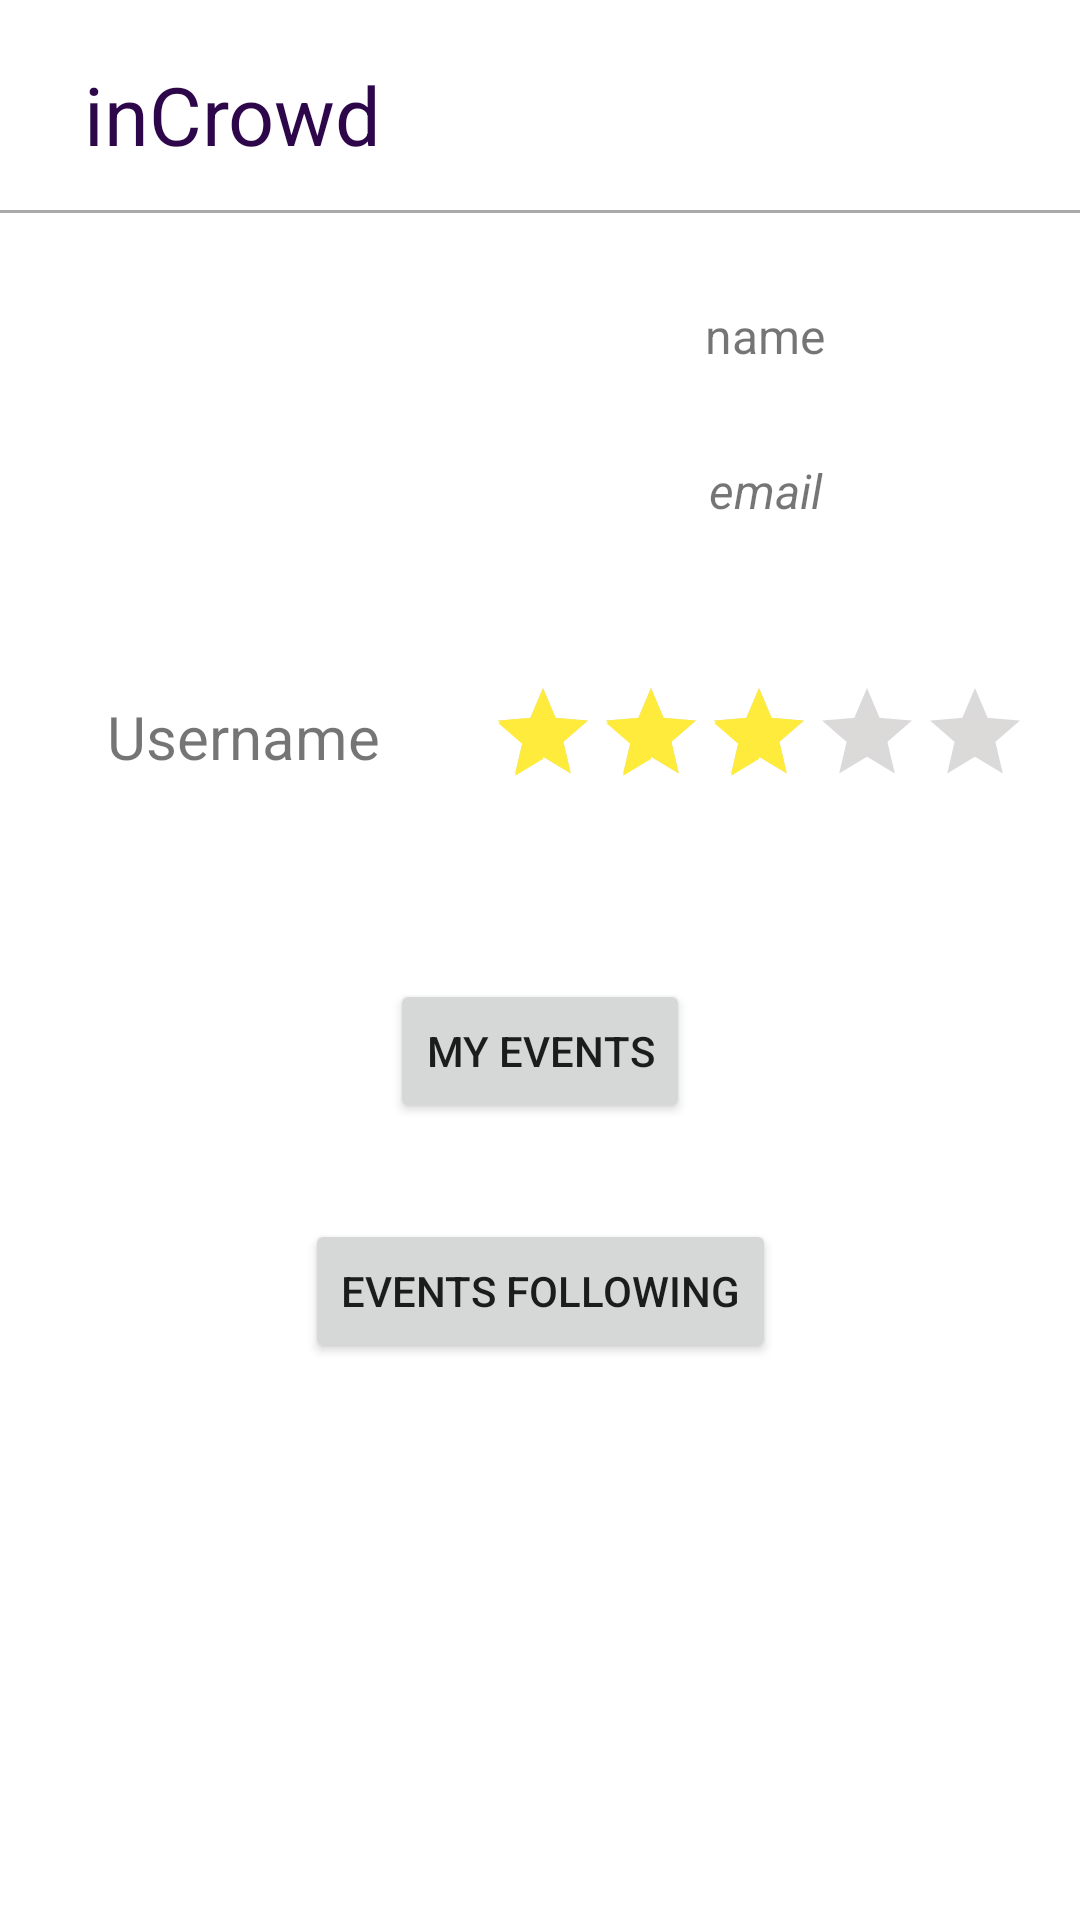

Layout XML and referenced resources for this Android screen:
<!-- AndroidManifest.xml: application theme Theme.InCrowdApp -->
<!-- res/layout/fragment_profile.xml -->
<?xml version="1.0" encoding="utf-8"?>
<androidx.constraintlayout.widget.ConstraintLayout xmlns:android="http://schemas.android.com/apk/res/android"
    xmlns:app="http://schemas.android.com/apk/res-auto"
    xmlns:tools="http://schemas.android.com/tools"
    android:layout_width="match_parent"
    android:layout_height="match_parent"
    tools:context=".ui.view.profile.ProfileFragment"
    android:background="@color/white">

    <TextView
        android:id="@+id/textView2"
        android:layout_width="match_parent"
        android:layout_height="wrap_content"
        android:layout_marginStart="16dp"
        android:layout_marginTop="20dp"
        android:layout_marginEnd="200dp"
        android:paddingStart="12dp"
        android:paddingEnd="12dp"
        android:text="inCrowd"
        android:textColor="@color/blue_app"
        android:textAlignment="textStart"
        android:textSize="27sp"
        app:layout_constraintEnd_toStartOf="@+id/buttonModifyAccount"
        app:layout_constraintStart_toStartOf="parent"
        app:layout_constraintTop_toTopOf="parent" />

    <ImageView
        android:id="@+id/buttonModifyAccount"
        android:layout_width="38dp"
        android:layout_height="38dp"
        android:layout_marginTop="20dp"
        android:layout_marginEnd="28dp"
        android:src="@drawable/ic_baseline_manage_accounts_24"
        app:layout_constraintEnd_toEndOf="parent"
        app:layout_constraintTop_toTopOf="parent"
        app:tint="@color/blue_app" />

    <View
        android:id="@+id/view"
        android:layout_width="match_parent"
        android:layout_height="1dp"
        android:layout_marginTop="14dp"
        android:background="@android:color/darker_gray"
        app:layout_constraintTop_toBottomOf="@+id/textView2" />

    <ImageView
        android:id="@+id/imageView2"
        android:layout_width="134dp"
        android:layout_height="129dp"
        android:layout_marginStart="16dp"
        android:layout_marginTop="16dp"
        android:src="@drawable/ic_baseline_account_box_24"
        app:layout_constraintStart_toStartOf="parent"
        app:layout_constraintTop_toBottomOf="@+id/view"
        app:tint="@color/blue_app" />

    <TextView
        android:id="@+id/textView4"
        android:layout_width="130dp"
        android:layout_height="26dp"
        android:layout_marginStart="16dp"
        android:layout_marginTop="16dp"
        android:text="Username"
        android:textSize="20dp"
        android:textAlignment="center"
        app:layout_constraintStart_toStartOf="parent"
        app:layout_constraintTop_toBottomOf="@+id/imageView2" />

    <TextView
        android:id="@+id/textView5"
        android:layout_width="246dp"
        android:layout_height="wrap_content"
        android:layout_marginTop="30dp"
        android:text="name"
        android:textSize="16dp"
        android:textAlignment="center"
        app:layout_constraintEnd_toEndOf="parent"
        app:layout_constraintStart_toEndOf="@+id/imageView2"
        app:layout_constraintTop_toBottomOf="@+id/view" />

    <TextView
        android:id="@+id/textView6"
        android:layout_width="246dp"
        android:layout_height="wrap_content"
        android:layout_marginTop="30dp"
        android:text="email"
        android:textSize="16dp"
        android:textStyle="italic"
        android:textAlignment="center"
        app:layout_constraintEnd_toEndOf="parent"
        app:layout_constraintStart_toEndOf="@+id/imageView2"
        app:layout_constraintTop_toBottomOf="@+id/textView5" />

    <RatingBar
        android:id="@+id/profile_rate"
        android:layout_width="wrap_content"
        android:layout_height="wrap_content"
        android:layout_marginTop="52dp"
        android:isIndicator="true"
        android:rating="3"
        android:theme="@style/RatingBar"
        app:layout_constraintEnd_toEndOf="parent"
        app:layout_constraintStart_toEndOf="@+id/textView4"
        app:layout_constraintTop_toBottomOf="@+id/textView6" />

    <Button
        android:id="@+id/button"
        android:layout_width="wrap_content"
        android:layout_height="wrap_content"
        android:layout_marginTop="64dp"
        android:text="My events"
        app:layout_constraintEnd_toEndOf="parent"
        app:layout_constraintStart_toStartOf="parent"
        app:layout_constraintTop_toBottomOf="@+id/profile_rate" />

    <Button
        android:id="@+id/button2"
        android:layout_width="wrap_content"
        android:layout_height="wrap_content"
        android:layout_marginTop="32dp"
        android:text="EVENTS FOLLOWING"
        app:layout_constraintEnd_toEndOf="parent"
        app:layout_constraintStart_toStartOf="parent"
        app:layout_constraintTop_toBottomOf="@+id/button" />

</androidx.constraintlayout.widget.ConstraintLayout>
<!-- resources referenced by this layout -->
<resources>
  <color name="blue_app">#2D074A</color>
  <color name="white">#FFFFFFFF</color>
  <style name="RatingBar" parent="Theme.MaterialComponents.DayNight">
          <item name="ratingBarStyle">@style/Controls.RatingBar</item>
          <item name="colorControlActivated">@color/amarillo</item>
          <item name="colorControlNormal">@color/gris</item>
      </style>
  <style name="Theme.InCrowdApp" parent="Theme.MaterialComponents.DayNight.NoActionBar">
          
          <item name="colorPrimary">@color/blue_app</item>
          <item name="colorPrimaryVariant">@color/blue_app</item>
          <item name="colorOnPrimary">@color/white</item>
          
          <item name="colorSecondary">@color/teal_200</item>
          <item name="colorSecondaryVariant">@color/teal_700</item>
          <item name="colorOnSecondary">@color/black</item>
          
          <item name="android:statusBarColor">?attr/colorPrimaryVariant</item>
          
      </style>
  <style name="Controls.RatingBar" parent="Widget.AppCompat.RatingBar.Indicator">
          <item name="android:isIndicator">false</item>
          <item name="android:numStars">5</item>
          <item name="android:stepSize">0.5</item>
      </style>
  <color name="amarillo">#FFEB3B</color>
  <color name="gris">#736E6D</color>
  <color name="teal_200">#FF03DAC5</color>
  <color name="teal_700">#FF018786</color>
  <color name="black">#FF000000</color>
</resources>
